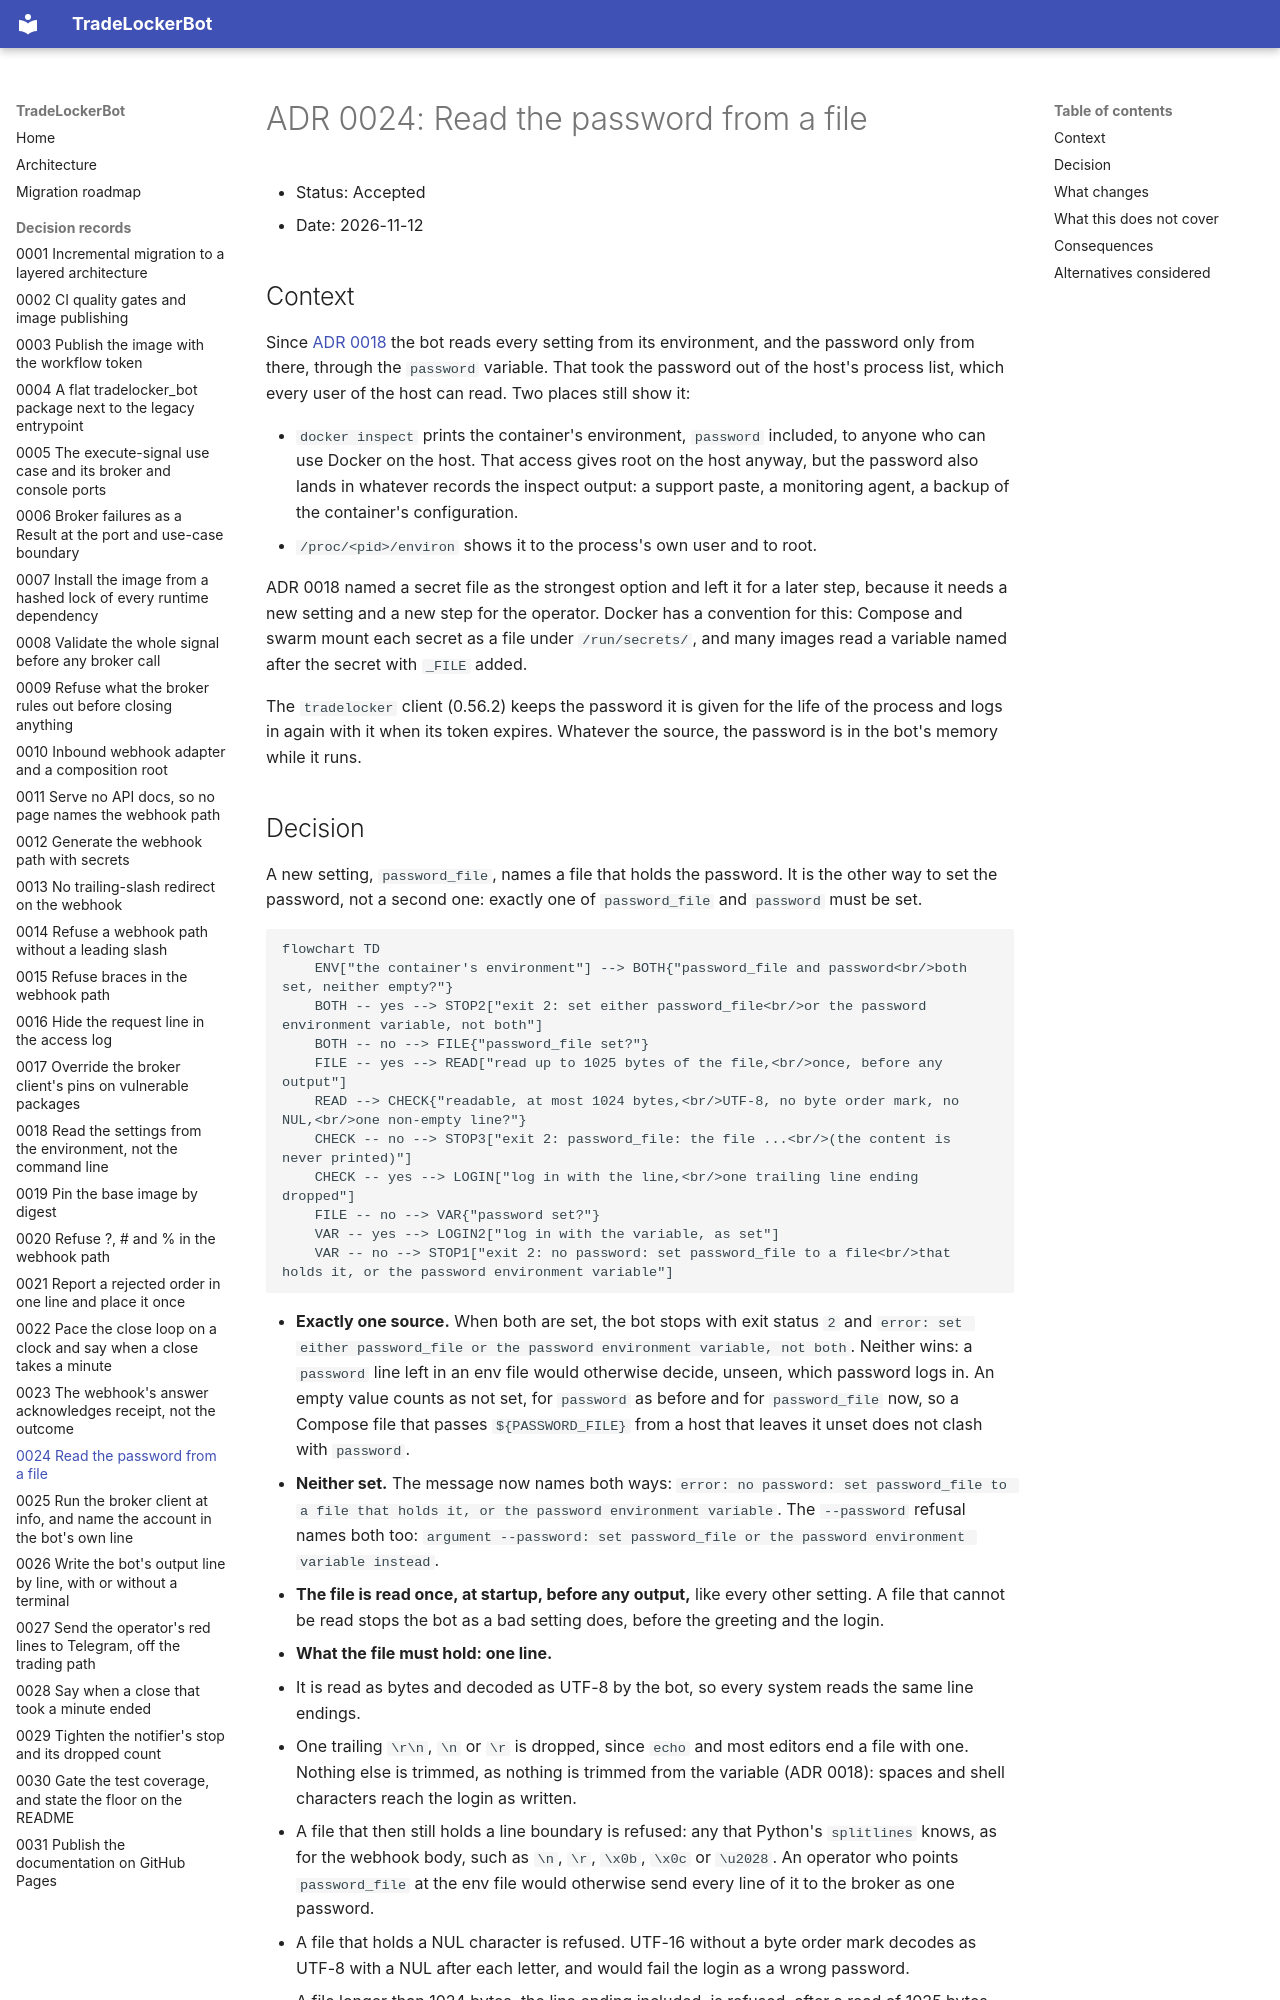

repository: Akinzou/TradeLockerBot · page: adr/0024-read-the-password-from-a-file/index.html · generator: mkdocs

# ADR 0024: Read the password from a file

- Status: Accepted
- Date: 2026-11-12

## Context

Since [ADR 0018](0018-read-the-settings-from-the-environment.md) the bot
reads every setting from its environment, and the password only from
there, through the `password` variable. That took the password out of the
host's process list, which every user of the host can read. Two places
still show it:

- `docker inspect` prints the container's environment, `password`
  included, to anyone who can use Docker on the host. That access gives
  root on the host anyway, but the password also lands in whatever
  records the inspect output: a support paste, a monitoring agent, a
  backup of the container's configuration.
- `/proc/<pid>/environ` shows it to the process's own user and to root.

ADR 0018 named a secret file as the strongest option and left it for a
later step, because it needs a new setting and a new step for the
operator. Docker has a convention for this: Compose and swarm mount each
secret as a file under `/run/secrets/`, and many images read a variable
named after the secret with `_FILE` added.

The `tradelocker` client (0.56.2) keeps the password it is given for the
life of the process and logs in again with it when its token expires.
Whatever the source, the password is in the bot's memory while it runs.
